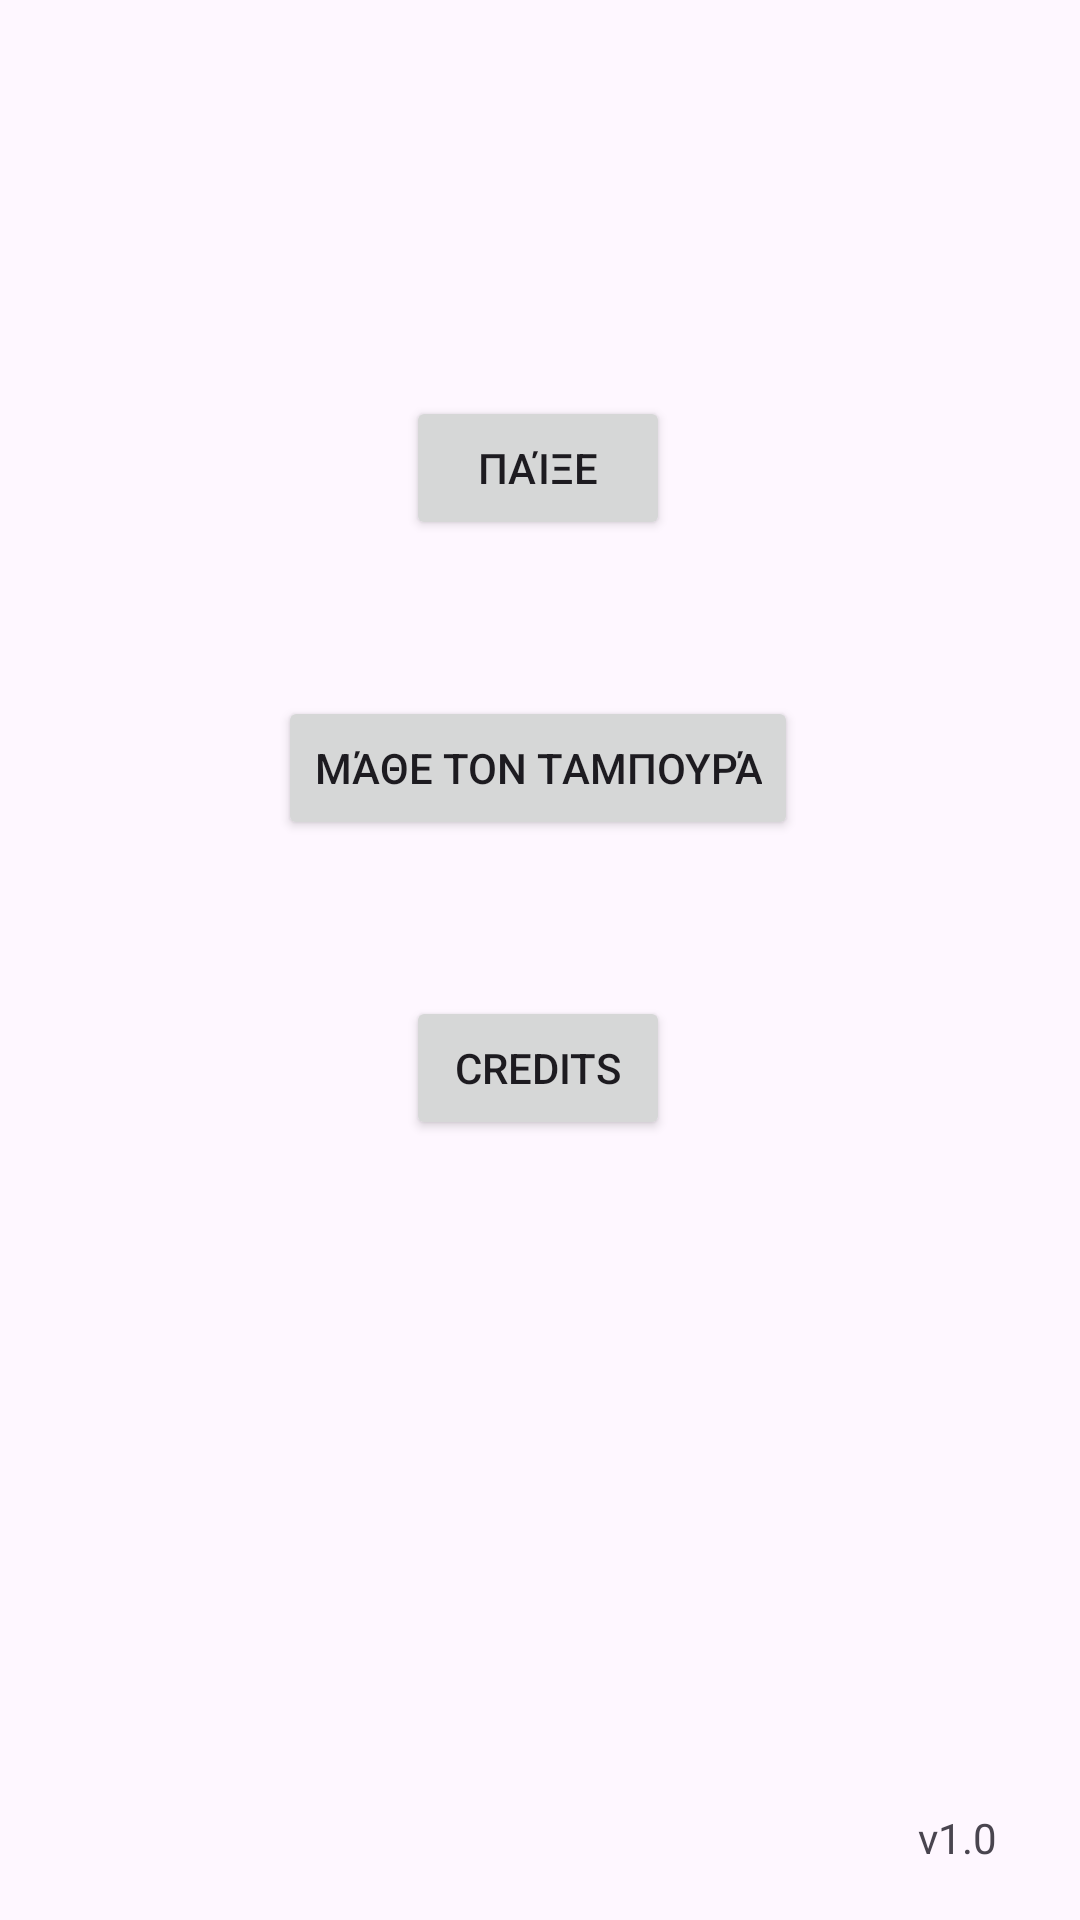

Reconstruct the res/layout file that produces this screen, plus the resources it refers to.
<!-- AndroidManifest.xml: activity theme Theme.Tampouras -->
<!-- res/layout/activity_main.xml -->
<?xml version="1.0" encoding="utf-8"?>
<androidx.coordinatorlayout.widget.CoordinatorLayout xmlns:android="http://schemas.android.com/apk/res/android"
    xmlns:app="http://schemas.android.com/apk/res-auto"
    xmlns:tools="http://schemas.android.com/tools"
    android:layout_width="match_parent"
    android:layout_height="match_parent"
    android:fitsSystemWindows="true"
    tools:context=".MainActivity">

    <androidx.constraintlayout.widget.ConstraintLayout
        android:id="@+id/constraintLayout2"
        android:layout_width="match_parent"
        android:layout_height="match_parent">

        <TextView
            android:id="@+id/TitleText"
            android:layout_width="wrap_content"
            android:layout_height="wrap_content"
            android:layout_marginTop="152dp"
            android:text="Ταμπουράς"
            app:layout_constraintEnd_toEndOf="parent"
            app:layout_constraintHorizontal_bias="0.498"
            app:layout_constraintStart_toStartOf="parent"
            app:layout_constraintTop_toTopOf="parent" />

        <Button
            android:id="@+id/PlayButton"
            android:layout_width="wrap_content"
            android:layout_height="wrap_content"
            android:layout_marginBottom="52dp"
            android:text="Παίξε"
            app:layout_constraintBottom_toTopOf="@+id/WikiButton"
            app:layout_constraintEnd_toEndOf="parent"
            app:layout_constraintHorizontal_bias="0.498"
            app:layout_constraintStart_toStartOf="parent"
            app:layout_constraintTop_toBottomOf="@+id/TitleText"
            app:layout_constraintVertical_bias="1.0" />

        <Button
            android:id="@+id/CreditsButton"
            android:layout_width="wrap_content"
            android:layout_height="wrap_content"
            android:layout_marginBottom="260dp"
            android:text="Credits"
            app:layout_constraintBottom_toBottomOf="parent"
            app:layout_constraintEnd_toEndOf="parent"
            app:layout_constraintHorizontal_bias="0.498"
            app:layout_constraintStart_toStartOf="parent" />

        <TextView
            android:id="@+id/VersionText"
            android:layout_width="38dp"
            android:layout_height="21dp"
            android:layout_marginEnd="16dp"
            android:layout_marginBottom="16dp"
            android:text="v1.0"
            app:layout_constraintBottom_toBottomOf="parent"
            app:layout_constraintEnd_toEndOf="parent" />

        <Button
            android:id="@+id/WikiButton"
            android:layout_width="wrap_content"
            android:layout_height="wrap_content"
            android:layout_marginBottom="52dp"
            android:text="Μάθε τον Ταμπουρά"
            app:layout_constraintBottom_toTopOf="@+id/CreditsButton"
            app:layout_constraintEnd_toEndOf="parent"
            app:layout_constraintHorizontal_bias="0.497"
            app:layout_constraintStart_toStartOf="parent" />

    </androidx.constraintlayout.widget.ConstraintLayout>

</androidx.coordinatorlayout.widget.CoordinatorLayout>
<!-- resources referenced by this layout -->
<resources>
  <style name="Theme.Tampouras" parent="Base.Theme.Tampouras" />
  <style name="Base.Theme.Tampouras" parent="Theme.Material3.DayNight.NoActionBar">
          
          
      </style>
</resources>
